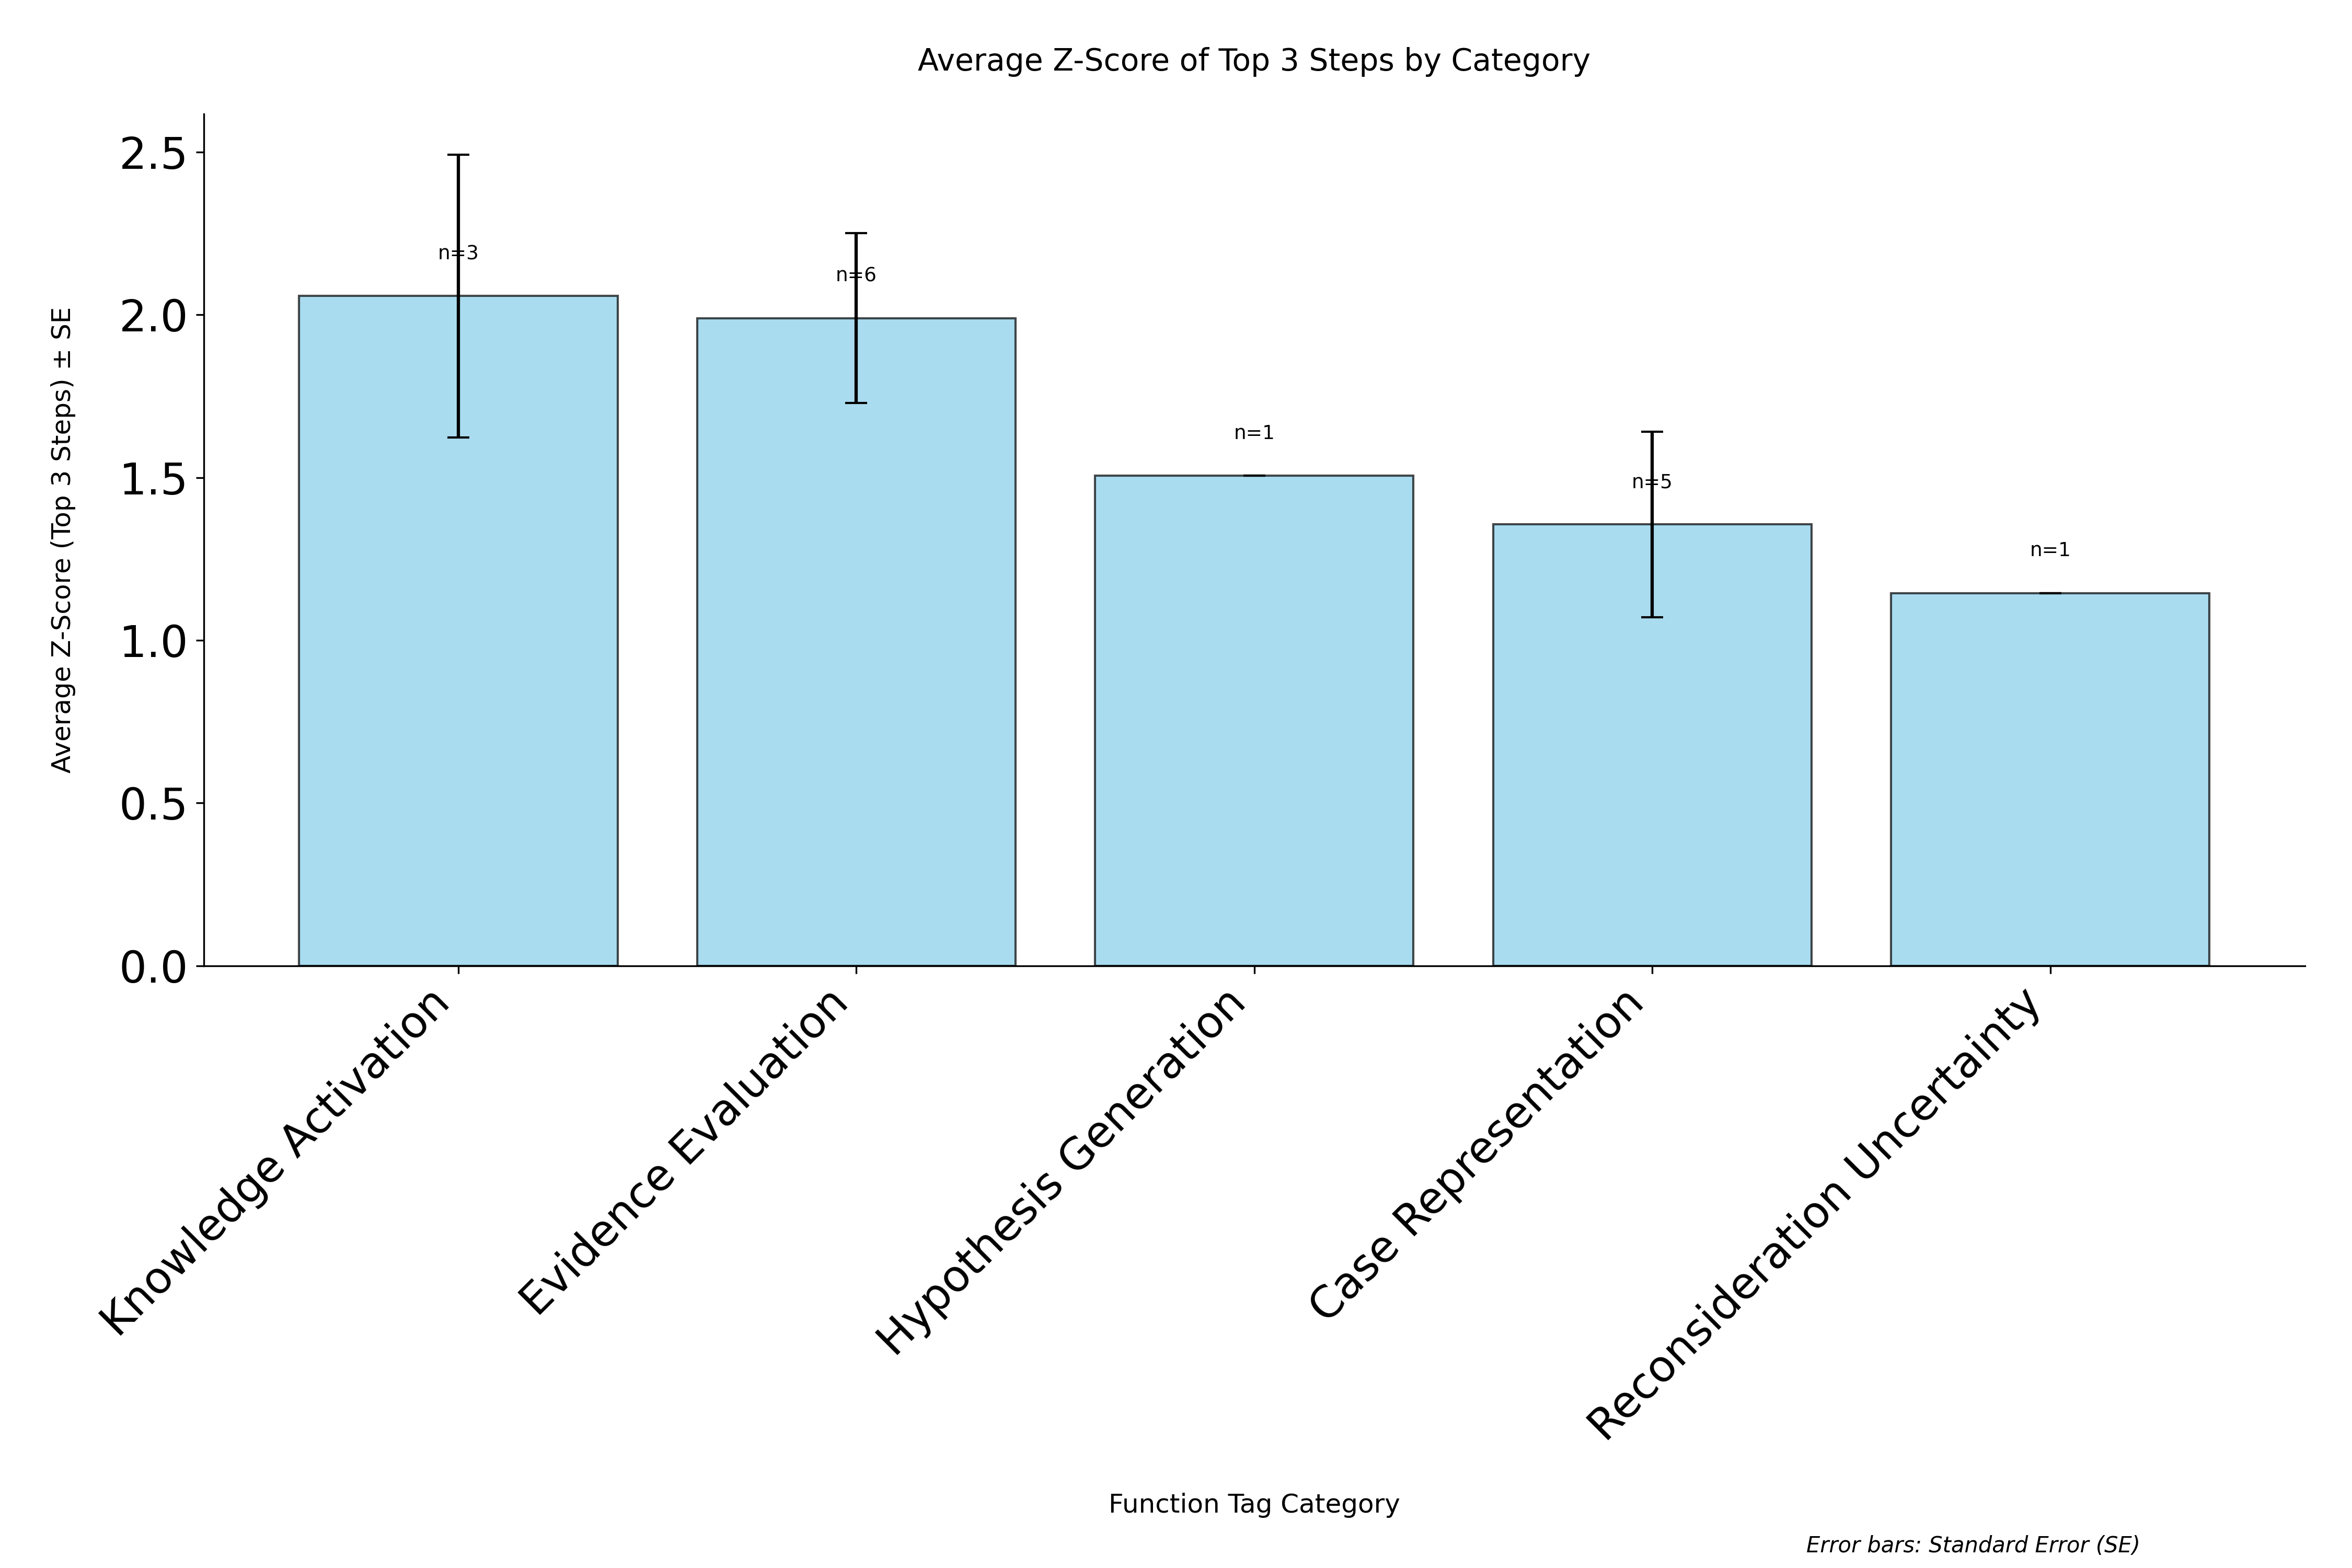

The data file committed next to this chart (first rows):
category, avg_zscore, std_zscore, standard_error, count
Knowledge Activation, 2.057, 0.7523, 0.4344, 3
Evidence Evaluation, 1.989, 0.6391, 0.2609, 6
Hypothesis Generation, 1.506, 0.0, 0.0, 1
Case Representation, 1.356, 0.6374, 0.285, 5
Reconsideration Uncertainty, 1.145, 0.0, 0.0, 1
